Run: headless pygame with SDL's dummy video driver; simulated clock (each Clock.tick advances the game by its frame time, no real sleeping); random seed 0; keys injected as events and as key.get_pressed() state; no mouse input.
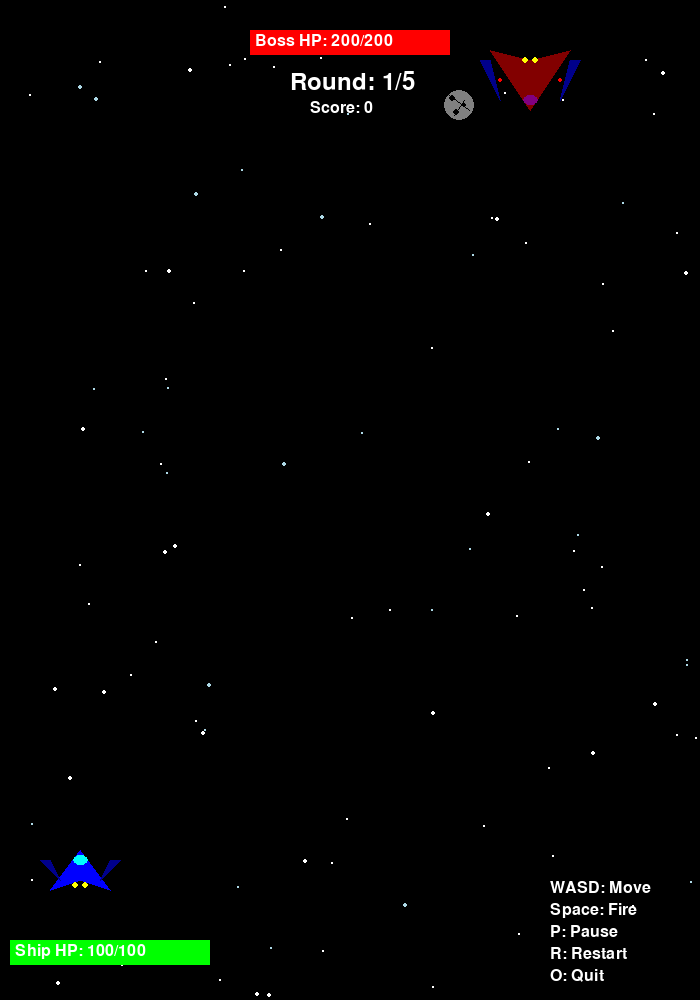
Frame 1 of 4 · flips 1–60 · no input
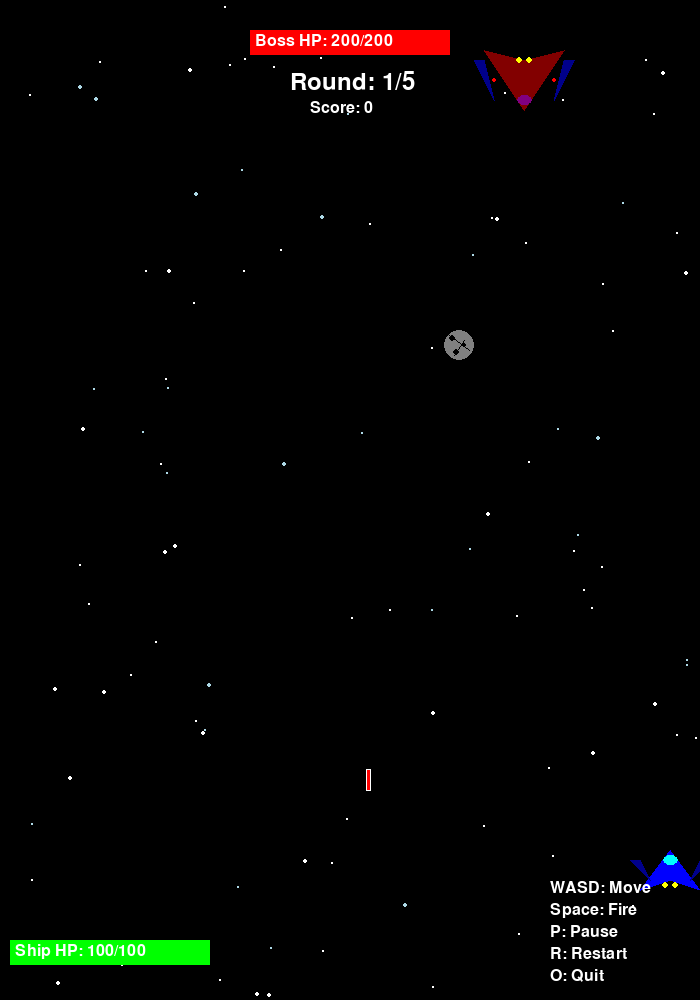
Frame 2 of 4 · flips 61–180 · tapped SPACE, RETURN · held RIGHT (→), D
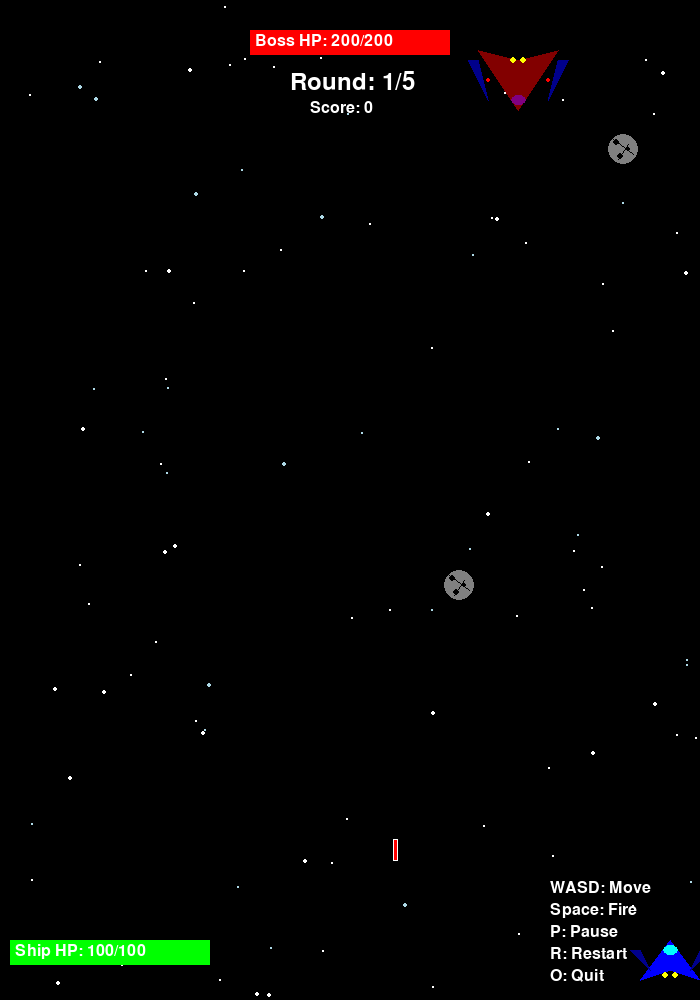
Frame 3 of 4 · flips 181–300 · held DOWN (↓), S
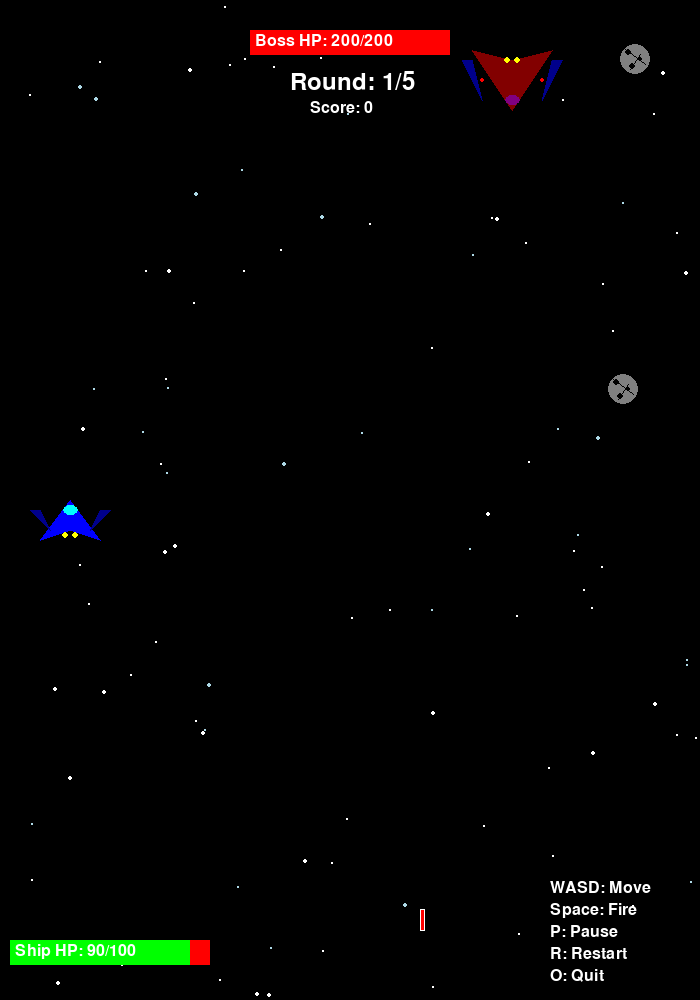
Frame 4 of 4 · flips 301–420 · held LEFT (←), A, UP (↑), W

The pygame program that drew these frames:

import pygame
import random
import math
import sys

pygame.init()

WIDTH, HEIGHT = 700, 1000
FPS = 60

BLACK = (0, 0, 0)
WHITE = (255, 255, 255)
RED = (255, 0, 0)
GREEN = (0, 255, 0)
BLUE = (0, 0, 255)
CYAN = (0, 255, 255)
YELLOW = (255, 255, 0)
PURPLE = (128, 0, 128)
DARK_BLUE = (0, 0, 139)
GRAY = (128, 128, 128)
LIGHT_BLUE = (173, 216, 230)

class Spaceship:
    def __init__(self, x, y):
        self.x = x
        self.y = y
        self.width = 60
        self.height = 40
        self.speed = 5
        self.hp = 100
        self.max_hp = 100
        self.last_shot = 0
        self.shoot_delay = 250
        
    def move(self, keys):
        if keys[pygame.K_LEFT] or keys[pygame.K_a]:
            self.x = max(0, self.x - self.speed)
        if keys[pygame.K_RIGHT] or keys[pygame.K_d]:
            self.x = min(WIDTH - self.width, self.x + self.speed)
        if keys[pygame.K_UP] or keys[pygame.K_w]:
            self.y = max(HEIGHT // 2, self.y - self.speed)  # Can't go too high
        if keys[pygame.K_DOWN] or keys[pygame.K_s]:
            self.y = min(HEIGHT - self.height - 20, self.y + self.speed)  # Can't go too low
    
    def shoot(self):
        current_time = pygame.time.get_ticks()
        if current_time - self.last_shot > self.shoot_delay:
            self.last_shot = current_time
            return Laser(self.x + self.width // 2, self.y, -1, CYAN)  # Shoot upwards
        return None
    
    def draw(self, screen):
        # Main spaceship body (pointing upwards)
        pygame.draw.polygon(screen, BLUE, [
            (self.x + self.width // 2, self.y),  # Tip (top)
            (self.x, self.y + self.height),  # Bottom left
            (self.x + self.width // 2, self.y + self.height - 10),  # Middle bottom
            (self.x + self.width, self.y + self.height)  # Bottom right
        ])
        # Cockpit (top)
        pygame.draw.ellipse(screen, CYAN, (self.x + self.width // 2 - 7, self.y + 5, 15, 10))
        # Engine glow (bottom)
        pygame.draw.circle(screen, YELLOW, (self.x + self.width // 2 - 5, self.y + self.height - 5), 3)
        pygame.draw.circle(screen, YELLOW, (self.x + self.width // 2 + 5, self.y + self.height - 5), 3)
        # Wings (side)
        pygame.draw.polygon(screen, DARK_BLUE, [
            (self.x, self.y + 10),
            (self.x - 10, self.y + 10),
            (self.x + 10, self.y + self.height - 10)
        ])
        pygame.draw.polygon(screen, DARK_BLUE, [
            (self.x + self.width, self.y + 10),
            (self.x + self.width + 10, self.y + 10),
            (self.x + self.width - 10, self.y + self.height - 10)
        ])
        
    def take_damage(self, damage):
        self.hp -= damage
        if self.hp < 0:
            self.hp = 0
            
    def get_rect(self):
        return pygame.Rect(self.x, self.y, self.width, self.height)

class Laser:
    def __init__(self, x, y, direction, color):
        self.x = x
        self.y = y
        self.width = 3
        self.height = 20
        self.speed = 10
        self.direction = direction  # -1 for up, 1 for down
        self.color = color
        self.damage = 20 if direction == -1 else 10  # Player damage for up, enemy damage for down
        
    def move(self):
        self.y += self.speed * self.direction
        
    def draw(self, screen):
        # Laser beam
        if self.direction == -1:  # Upward laser (player)
            pygame.draw.rect(screen, self.color, (self.x - 1, self.y, self.width, self.height))
            # Laser glow (simplified)
            for i in range(1, 3):
                glow_width = self.width + i * 2
                glow_height = self.height + i * 2
                glow_rect = (self.x - 1 - i, self.y - i, glow_width, glow_height)
                if i == 1:
                    pygame.draw.rect(screen, WHITE, glow_rect, 1)
        else:  # Downward laser (enemy)
            pygame.draw.rect(screen, self.color, (self.x - 1, self.y, self.width, self.height))
            # Laser glow (simplified)
            for i in range(1, 3):
                glow_width = self.width + i * 2
                glow_height = self.height + i * 2
                glow_rect = (self.x - 1 - i, self.y - i, glow_width, glow_height)
                if i == 1:
                    pygame.draw.rect(screen, WHITE, glow_rect, 1)
            
    def get_rect(self):
        return pygame.Rect(self.x - 1, self.y, self.width, self.height)
    
    def is_off_screen(self):
        return self.y < -50 or self.y > HEIGHT + 50

class Enemy:
    def __init__(self, round_number):
        self.x = WIDTH // 2 - 40
        self.y = 50
        self.width = 80
        self.height = 60
        self.hp = 200 * round_number
        self.max_hp = self.hp
        self.last_shot = 0
        self.shoot_delay = 2000 - (round_number * 200)  # Faster shooting in higher rounds
        self.move_direction = 1
        self.move_timer = 0
        self.round_number = round_number
        
    def move(self):
        self.move_timer += 1
        if self.move_timer > 60:
            self.move_timer = 0
            self.move_direction *= -1
            
        self.x += self.move_direction * 3
        self.x = max(50, min(WIDTH - self.width - 50, self.x))
        
    def shoot(self):
        current_time = pygame.time.get_ticks()
        if current_time - self.last_shot > self.shoot_delay:
            self.last_shot = current_time
            return Laser(self.x + self.width // 2, self.y + self.height, 1, RED)  # Shoot downwards
        return None
    
    def draw(self, screen):
        # Enemy spaceship body (facing down)
        color_intensity = min(255, 100 + self.round_number * 30)
        enemy_color = (color_intensity, 0, 0)
        
        pygame.draw.polygon(screen, enemy_color, [
            (self.x + self.width // 2, self.y + self.height),  # Tip (bottom)
            (self.x, self.y),  # Top left
            (self.x + self.width // 2, self.y + 10),  # Middle top
            (self.x + self.width, self.y)  # Top right
        ])
        # Enemy cockpit
        pygame.draw.ellipse(screen, PURPLE, (self.x + self.width // 2 - 7, self.y + self.height - 15, 15, 10))
        # Enemy engine glow (top)
        pygame.draw.circle(screen, YELLOW, (self.x + self.width // 2 - 5, self.y + 10), 3)
        pygame.draw.circle(screen, YELLOW, (self.x + self.width // 2 + 5, self.y + 10), 3)
        # Enemy wings
        pygame.draw.polygon(screen, DARK_BLUE, [
            (self.x, self.y + 10),
            (self.x - 10, self.y + 10),
            (self.x + 10, self.y + self.height - 10)
        ])
        pygame.draw.polygon(screen, DARK_BLUE, [
            (self.x + self.width, self.y + 10),
            (self.x + self.width + 10, self.y + 10),
            (self.x + self.width - 10, self.y + self.height - 10)
        ])
        # Warning lights
        pygame.draw.circle(screen, RED, (self.x + 10, self.y + self.height // 2), 2)
        pygame.draw.circle(screen, RED, (self.x + self.width - 10, self.y + self.height // 2), 2)
        
    def take_damage(self, damage):
        self.hp -= damage
        if self.hp < 0:
            self.hp = 0
            
    def get_rect(self):
        return pygame.Rect(self.x, self.y, self.width, self.height)

class Asteroid:
    def __init__(self, x, y):
        self.x = x
        self.y = y
        self.width = 30
        self.height = 30
        self.hp = 60
        self.max_hp = 60
        self.speed = 2
        
    def move(self):
        self.y += self.speed  # Fall downwards
        
    def draw(self, screen):
        # Draw as space asteroid/debris
        pygame.draw.circle(screen, GRAY, (self.x + self.width // 2, self.y + self.height // 2), 
                         self.width // 2)
        # Asteroid craters
        pygame.draw.circle(screen, BLACK, (self.x + 8, self.y + 8), 3)
        pygame.draw.circle(screen, BLACK, (self.x + 20, self.y + 15), 2)
        pygame.draw.circle(screen, BLACK, (self.x + 12, self.y + 22), 3)
        # Add some detail lines
        pygame.draw.line(screen, BLACK, (self.x + 5, self.y + 5), (self.x + 25, self.y + 20), 1)
        pygame.draw.line(screen, BLACK, (self.x + 10, self.y + 25), (self.x + 20, self.y + 10), 1)
        
    def take_damage(self, damage):
        self.hp -= damage
        if self.hp < 0:
            self.hp = 0
            
    def get_rect(self):
        return pygame.Rect(self.x, self.y, self.width, self.height)
    
    def is_off_screen(self):
        return self.y > HEIGHT + 50  # Off bottom of screen

class Game:
    def __init__(self):
        self.screen = pygame.display.set_mode((WIDTH, HEIGHT))
        pygame.display.set_caption("Spaceship Shooter - Space Battle")
        self.clock = pygame.time.Clock()
        self.font = pygame.font.Font(None, 36)
        self.small_font = pygame.font.Font(None, 24)
        self.reset_game()
        print("Spaceship Shooter initialized successfully!")
        print("Controls: WASD/Arrows to move, Space to shoot, P to pause, R to restart, O to quit")
        
    def reset_game(self):
        self.spaceship = Spaceship(50, HEIGHT - 150)
        self.player_lasers = []
        self.enemy_lasers = []
        self.asteroids = []
        self.round = 1
        self.enemy = Enemy(self.round)
        self.score = 0
        self.game_state = "playing"  # playing, paused, game_over, victory
        self.asteroid_spawn_timer = 0
        self.particles = []
        
    def spawn_asteroid(self):
        if self.asteroid_spawn_timer <= 0:
            x = random.randint(50, WIDTH - 50)
            self.asteroids.append(Asteroid(x, -30))  # Spawn from top
            self.asteroid_spawn_timer = random.randint(120, 240)
        else:
            self.asteroid_spawn_timer -= 1
            
    def create_particles(self, x, y, color, count=10):
        for _ in range(count):
            particle = {
                'x': x,
                'y': y,
                'vx': random.uniform(-5, 5),
                'vy': random.uniform(-5, 5),
                'life': 30,
                'color': color
            }
            self.particles.append(particle)
            
    def update_particles(self):
        for particle in self.particles[:]:
            particle['x'] += particle['vx']
            particle['y'] += particle['vy']
            particle['life'] -= 1
            if particle['life'] <= 0:
                self.particles.remove(particle)
                
    def draw_particles(self):
        for particle in self.particles:
            size = max(1, particle['life'] // 10)
            pygame.draw.circle(self.screen, particle['color'], 
                             (int(particle['x']), int(particle['y'])), size)
    
    def handle_collisions(self):
        # Player lasers vs Enemy
        for laser in self.player_lasers[:]:
            if laser.get_rect().colliderect(self.enemy.get_rect()):
                self.enemy.take_damage(laser.damage)
                self.create_particles(laser.x, laser.y, CYAN, 5)
                self.player_lasers.remove(laser)
                
        # Player lasers vs Asteroids
        for laser in self.player_lasers[:]:
            for asteroid in self.asteroids[:]:
                if laser.get_rect().colliderect(asteroid.get_rect()):
                    asteroid.take_damage(laser.damage)
                    self.create_particles(laser.x, laser.y, GRAY, 3)
                    self.player_lasers.remove(laser)
                    if asteroid.hp <= 0:
                        self.asteroids.remove(asteroid)
                        self.score += 50
                        self.create_particles(asteroid.x + asteroid.width // 2, 
                                           asteroid.y + asteroid.height // 2, GRAY, 10)
                    break
                    
        # Enemy lasers vs Player
        for laser in self.enemy_lasers[:]:
            if laser.get_rect().colliderect(self.spaceship.get_rect()):
                self.spaceship.take_damage(laser.damage)
                self.create_particles(laser.x, laser.y, RED, 5)
                self.enemy_lasers.remove(laser)
                
        # Spaceship vs Asteroids
        for asteroid in self.asteroids[:]:
            if self.spaceship.get_rect().colliderect(asteroid.get_rect()):
                self.spaceship.take_damage(10)
                self.create_particles(asteroid.x + asteroid.width // 2, 
                                   asteroid.y + asteroid.height // 2, RED, 8)
                self.asteroids.remove(asteroid)
                
    def next_round(self):
        self.round += 1
        if self.round > 5:
            self.game_state = "victory"
        else:
            self.enemy = Enemy(self.round)
            self.player_lasers.clear()
            self.enemy_lasers.clear()
            self.asteroids.clear()
            
    def draw_ui(self):
        # HP bars
        # Spaceship HP (bottom left)
        pygame.draw.rect(self.screen, RED, (10, HEIGHT - 60, 200, 25))
        pygame.draw.rect(self.screen, GREEN, 
                        (10, HEIGHT - 60, 200 * (self.spaceship.hp / self.spaceship.max_hp), 25))
        hp_text = self.small_font.render(f"Ship HP: {self.spaceship.hp}/{self.spaceship.max_hp}", 
                                        True, WHITE)
        self.screen.blit(hp_text, (15, HEIGHT - 57))
        
        # Enemy HP (top)
        if self.enemy:
            pygame.draw.rect(self.screen, RED, (WIDTH // 2 - 100, 30, 200, 25))
            pygame.draw.rect(self.screen, RED, 
                           (WIDTH // 2 - 100, 30, 200 * (self.enemy.hp / self.enemy.max_hp), 25))
            enemy_hp_text = self.small_font.render(
                f"Boss HP: {self.enemy.hp}/{self.enemy.max_hp}", True, WHITE)
            self.screen.blit(enemy_hp_text, (WIDTH // 2 - 95, 33))
            
        # Round and Score (top)
        round_text = self.font.render(f"Round: {self.round}/5", True, WHITE)
        self.screen.blit(round_text, (WIDTH // 2 - 60, 70))
        
        score_text = self.small_font.render(f"Score: {self.score}", True, WHITE)
        self.screen.blit(score_text, (WIDTH // 2 - 40, 100))
        
        # Controls (bottom right)
        controls = [
            "WASD: Move",
            "Space: Fire",
            "P: Pause",
            "R: Restart",
            "O: Quit"
        ]
        x_offset = WIDTH - 150
        y_offset = HEIGHT - 120
        for control in controls:
            text = self.small_font.render(control, True, WHITE)
            self.screen.blit(text, (x_offset, y_offset))
            y_offset += 22
            
    def draw_game_over(self):
        overlay = pygame.Surface((WIDTH, HEIGHT))
        overlay.set_alpha(128)
        overlay.fill(BLACK)
        self.screen.blit(overlay, (0, 0))
        
        if self.game_state == "victory":
            text = self.font.render("VICTORY! You defeated all bosses!", True, YELLOW)
            subtext = self.small_font.render(f"Final Score: {self.score}", True, WHITE)
        else:
            text = self.font.render("GAME OVER", True, RED)
            subtext = self.small_font.render(f"Final Score: {self.score}", True, WHITE)
            
        restart_text = self.small_font.render("Press R to Restart or O to Quit", True, WHITE)
        
        text_rect = text.get_rect(center=(WIDTH // 2, HEIGHT // 2 - 60))
        subtext_rect = subtext.get_rect(center=(WIDTH // 2, HEIGHT // 2))
        restart_rect = restart_text.get_rect(center=(WIDTH // 2, HEIGHT // 2 + 40))
        
        self.screen.blit(text, text_rect)
        self.screen.blit(subtext, subtext_rect)
        self.screen.blit(restart_text, restart_rect)
        
    def draw_pause(self):
        overlay = pygame.Surface((WIDTH, HEIGHT))
        overlay.set_alpha(128)
        overlay.fill(BLACK)
        self.screen.blit(overlay, (0, 0))
        
        text = self.font.render("PAUSED", True, CYAN)
        text_rect = text.get_rect(center=(WIDTH // 2, HEIGHT // 2))
        self.screen.blit(text, text_rect)
        
        subtext = self.small_font.render("Press P to continue", True, WHITE)
        subtext_rect = subtext.get_rect(center=(WIDTH // 2, HEIGHT // 2 + 40))
        self.screen.blit(subtext, subtext_rect)
        
    def run(self):
        running = True
        
        while running:
            for event in pygame.event.get():
                if event.type == pygame.QUIT:
                    running = False
                    
                if event.type == pygame.KEYDOWN:
                    if event.key == pygame.K_o:
                        running = False
                    elif event.key == pygame.K_r:
                        self.reset_game()
                    elif event.key == pygame.K_p:
                        if self.game_state == "playing":
                            self.game_state = "paused"
                        elif self.game_state == "paused":
                            self.game_state = "playing"
                    elif event.key == pygame.K_SPACE and self.game_state == "playing":
                        laser = self.spaceship.shoot()
                        if laser:
                            self.player_lasers.append(laser)
                            
            if self.game_state == "playing":
                keys = pygame.key.get_pressed()
                self.spaceship.move(keys)
                
                # Spawn asteroids
                self.spawn_asteroid()
                
                # Update lasers
                for laser in self.player_lasers[:]:
                    laser.move()
                    if laser.is_off_screen():
                        self.player_lasers.remove(laser)
                        
                for laser in self.enemy_lasers[:]:
                    laser.move()
                    if laser.is_off_screen():
                        self.enemy_lasers.remove(laser)
                        
                # Update asteroids
                for asteroid in self.asteroids[:]:
                    asteroid.move()
                    if asteroid.is_off_screen():
                        self.asteroids.remove(asteroid)
                        
                # Enemy shooting
                if self.enemy:
                    self.enemy.move()
                    enemy_laser = self.enemy.shoot()
                    if enemy_laser:
                        self.enemy_lasers.append(enemy_laser)
                        
                # Handle collisions
                self.handle_collisions()
                
                # Update particles
                self.update_particles()
                
                # Check win/lose conditions
                if self.spaceship.hp <= 0:
                    self.game_state = "game_over"
                elif self.enemy.hp <= 0:
                    self.score += 100 * self.round
                    self.create_particles(self.enemy.x + self.enemy.width // 2,
                                        self.enemy.y + self.enemy.height // 2, RED, 20)
                    self.next_round()
                    
            # Drawing
            self.screen.fill(BLACK)
            
            # Draw background stars
            random.seed(42)  # Fixed seed for consistent stars
            for _ in range(100):
                x = random.randint(0, WIDTH)
                y = random.randint(0, HEIGHT)
                size = random.choice([1, 1, 2])  # Mix of star sizes
                brightness = random.choice([WHITE, LIGHT_BLUE, WHITE])
                pygame.draw.circle(self.screen, brightness, (x, y), size)
            random.seed()  # Reset seed
            
            if self.game_state != "game_over" and self.game_state != "victory":
                self.spaceship.draw(self.screen)
                if self.enemy:
                    self.enemy.draw(self.screen)
                    
                for laser in self.player_lasers:
                    laser.draw(self.screen)
                for laser in self.enemy_lasers:
                    laser.draw(self.screen)
                    
                for asteroid in self.asteroids:
                    asteroid.draw(self.screen)
                    
            self.draw_particles()
            self.draw_ui()
            
            if self.game_state == "paused":
                self.draw_pause()
            elif self.game_state in ["game_over", "victory"]:
                self.draw_game_over()
                
            pygame.display.flip()
            self.clock.tick(FPS)
            
        pygame.quit()
        sys.exit()

if __name__ == "__main__":
    game = Game()
    game.run()
